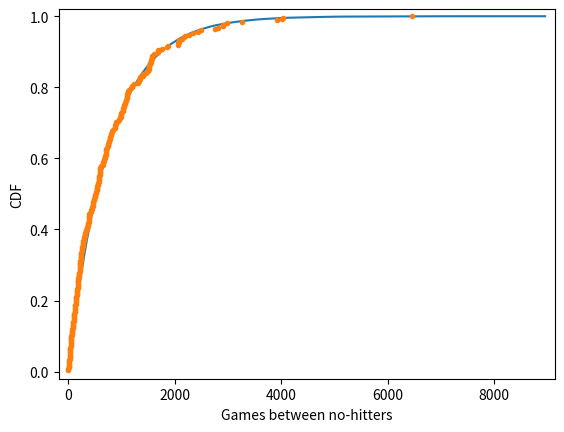

This figure's Python source:
'''
Do the data follow our story?

You have modeled no-hitters using an Exponential distribution. Create an ECDF of the real data. Overlay the theoretical CDF with the ECDF from the data. This helps you to verify that the Exponential distribution describes the observed data.

It may be helpful to remind yourself of the function you created in the previous course to compute the ECDF, as well as the code you wrote to plot it.
'''

import numpy as np
import matplotlib.pyplot as plt

nohitter_times = np.array([843, 1613, 1101,  215,  684,  814,  278,  324,  161,  219,  545,
                           715,  966,  624,   29,  450,  107,   20,   91, 1325,  124, 1468,
                           104, 1309,  429,   62, 1878, 1104,  123,  251,   93,  188,  983,
                           166,   96,  702,   23,  524,   26,  299,   59,   39,   12,    2,
                           308, 1114,  813,  887,  645, 2088,   42, 2090,   11,  886, 1665,
                          1084, 2900, 2432,  750, 4021, 1070, 1765, 1322,   26,  548, 1525,
                            77, 2181, 2752,  127, 2147,  211,   41, 1575,  151,  479,  697,
                           557, 2267,  542,  392,   73,  603,  233,  255,  528,  397, 1529,
                          1023, 1194,  462,  583,   37,  943,  996,  480, 1497,  717,  224,
                           219, 1531,  498,   44,  288,  267,  600,   52,  269, 1086,  386,
                           176, 2199,  216,   54,  675, 1243,  463,  650,  171,  327,  110,
                           774,  509,    8,  197,  136,   12, 1124,   64,  380,  811,  232,
                           192,  731,  715,  226,  605,  539, 1491,  323,  240,  179,  702,
                           156,   82, 1397,  354,  778,  603, 1001,  385,  986,  203,  149,
                           576,  445,  180, 1403,  252,  675, 1351, 2983, 1568,   45,  899,
                          3260, 1025,   31,  100, 2055, 4043,   79,  238, 3931, 2351,  595,
                           110,  215,    0,  563,  206,  660,  242,  577,  179,  157,  192,
                           192, 1848,  792, 1693,   55,  388,  225, 1134, 1172, 1555,   31,
                          1582, 1044,  378, 1687, 2915,  280,  765, 2819,  511, 1521,  745,
                          2491,  580, 2072, 6450,  578,  745, 1075, 1103, 1549, 1520,  138,
                          1202,  296,  277,  351,  391,  950,  459,   62, 1056, 1128,  139,
                           420,   87,   71,  814,  603, 1349,  162, 1027,  783,  326,  101,
                           876,  381,  905,  156,  419,  239,  119,  129,  467])
def ecdf(data):
    """Compute ECDF for a one-dimensional array of measurements."""

    # Number of data points: n
    n = len(data)

    # x-data for the ECDF: x
    x = np.sort(data)

    # y-data for the ECDF: y
    y = np.arange(1, n+1) / n

    return x, y

tau = np.mean(nohitter_times)

np.random.seed(42)

inter_nohitter_time = np.random.exponential(tau, 100000)

'''
INSTRUCTIONS

*   Compute an ECDF from the actual time between no-hitters (nohitter_times). Use the ecdf() function you wrote in the prequel course.
*   Create a CDF from the theoretical samples you took in the last exercise (inter_nohitter_time).
*   Plot x_theor and y_theor as a line using plt.plot(). Then overlay the ECDF of the real data x and y  as points. To do this, you have to specify the keyword arguments marker = '.' and linestyle = 'none' in addition to x and y inside plt.plot().
*   Set a 2% margin on the plot.
*   Show the plot.
'''

# Create an ECDF from real data: x, y
x, y = ecdf(nohitter_times)

# Create a CDF from theoretical samples: x_theor, y_theor
x_theor, y_theor = ecdf(inter_nohitter_time)

# Overlay the plots
plt.plot(x_theor, y_theor)
plt.plot(x, y, marker='.', linestyle='none')

# Margins and axis labels
plt.margins(0.02)
plt.xlabel('Games between no-hitters')
plt.ylabel('CDF')

# Show the plot
plt.show()
